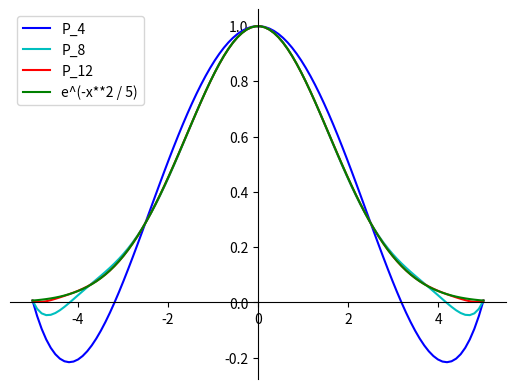

Python code for this plot:
'''
[redacted]
[redacted]
10/20/2022
'''

import math
import matplotlib.pyplot as plt
import numpy as np

from typing import Tuple, List, Callable

def f(x: float) -> float:
    '''
    Our function f for parts a and b
    '''
    return 1/(1 + x**2)

def uniform_lambda(*, n: int, j: int) -> int:
    '''
    Computes a lambda assuming that the grid is uniform (all points are equally spaced).

    `(-1)^j n choose j`
    '''
    return (-1)**j * math.comb(n, j)

def cos_lambda(*, n: int, j: int) -> float:
    '''
    Computes a lambda assuming it's of the cosine form shown in the homework question 3b remark.
    '''
    scalar = 0.5 if j==0 or j==n else 1
    return scalar * (-1)**j

def create_poly_interp(
        data: List[Tuple[float, float]],
        *,
        lambda_formula: Callable[[int, int], int | float]
    ) -> Callable[[float], float]:
    '''
    Returns a polynomial interpolation based on the
    given dataset using Barycentric Weights.

    `lambda_formula` refers to the formula (function) that 
    should be used to compute lambda values.

    The returned callable will act as a mathematical function
    that is defined everywhere except at the datapoints themselves.
    '''
    def wrap(x: float):
        top_sum = 0.0
        bottom_sum = 0.0
        n = len(data) - 1
        for j in range(n + 1):
            # if trying to compute over a given node point, return its value
            if x == data[j][0]: return data[j][1] 
            current_lambda = lambda_formula(n=n, j=j)
            top_sum += (current_lambda * data[j][1])/(x - data[j][0])
            bottom_sum += current_lambda/(x - data[j][0])

        return top_sum/bottom_sum

    return wrap


# --------------------------------------------
#                    Part A
# --------------------------------------------

# all datasets are lists of the form
# j: (xj, fj)
# where j is the jth element in the list

def create_dataset_for_a(*, n: int, func: Callable[[float], float]) -> List[Tuple[float, float]]:
    '''
    Creates a suitable dataset of n + 1 (nodes)
    for question 3a depending on the given n
    and function
    '''
    return [
        (
            -5 + j * (10/n), 
            func(-5 + j * (10/n))
        ) 
        for j in range(n + 1) # j = 0, ..., n
    ]

P_a1 = create_poly_interp( # polynomial approximation for 3a n=4
    data=create_dataset_for_a(n=4, func=f),
    lambda_formula=uniform_lambda
)

P_a2 = create_poly_interp(
    data=create_dataset_for_a(n=8, func=f),
    lambda_formula=uniform_lambda
)

P_a3 = create_poly_interp(
    data=create_dataset_for_a(n=12, func=f),
    lambda_formula=uniform_lambda
)

# --------------------------------------------
#                    Part B
# --------------------------------------------

def create_cos_nodes(*, n: int, func: Callable[[float], float]) -> List[Tuple[float, float]]:
    '''
    Creates nodes using the cosine formula given in part b
    '''
    return [
        (
            5 * math.cos(math.pi * j / n),
            func(5 * math.cos(math.pi * j / n))
        )
        for j in range(n+1)
    ]

P_b1 = create_poly_interp(
    data=create_cos_nodes(n=4, func=f),
    lambda_formula=cos_lambda
)

P_b2 = create_poly_interp(
    data=create_cos_nodes(n=8, func=f),
    lambda_formula=cos_lambda
)

P_b3 = create_poly_interp(
    data=create_cos_nodes(n=12, func=f),
    lambda_formula=cos_lambda
)

P_b4 = create_poly_interp(
    data=create_cos_nodes(n=100, func=f),
    lambda_formula=cos_lambda
)

# --------------------------------------------
#                    Part C
# --------------------------------------------

def f_c(x: float) -> float:
    '''
    Our function f for part c
    '''
    return math.exp(-x**2 / 5)


P_c1 = create_poly_interp( # polynomial approximation for 3a n=4
    data=create_dataset_for_a(n=4, func=f_c),
    lambda_formula=uniform_lambda
)

P_c2 = create_poly_interp(
    data=create_dataset_for_a(n=8, func=f_c),
    lambda_formula=uniform_lambda
)

P_c3 = create_poly_interp(
    data=create_dataset_for_a(n=12, func=f_c),
    lambda_formula=uniform_lambda
)

# ---------------------------------------------------
#             graphing all the functions
#    (i only included the code for graphing part c)
#  (the code for parts a and b are almost identical)
#        (all graphs are attached to this PDF)
# ---------------------------------------------------

domain = np.linspace(-5, 5, 100)

graph_of_P_c1 = np.array([
    P_c1(x)
    for x in domain
])

graph_of_P_c2 = np.array([
    P_c2(x)
    for x in domain
])

graph_of_P_c3 = np.array([
    P_c3(x)
    for x in domain
])

graph_of_f_c = np.array([
    f_c(x)
    for x in domain
])

# setting up the graphs...
fig = plt.figure()

ax_a = fig.add_subplot(1, 1, 1)
ax_a.spines['left'].set_position('center')
ax_a.spines['bottom'].set_position('zero')
ax_a.spines['right'].set_color('none')
ax_a.spines['top'].set_color('none')
ax_a.xaxis.set_ticks_position('bottom')
ax_a.yaxis.set_ticks_position('left')

# plot the functions
plt.plot(domain, graph_of_P_c1, 'b', label='P_4')
plt.plot(domain, graph_of_P_c2, 'c', label='P_8')
plt.plot(domain, graph_of_P_c3, 'r', label='P_12')
plt.plot(domain, graph_of_f_c, 'g', label='e^(-x**2 / 5)')

plt.legend(loc='upper left')

# show the plot
plt.show()
